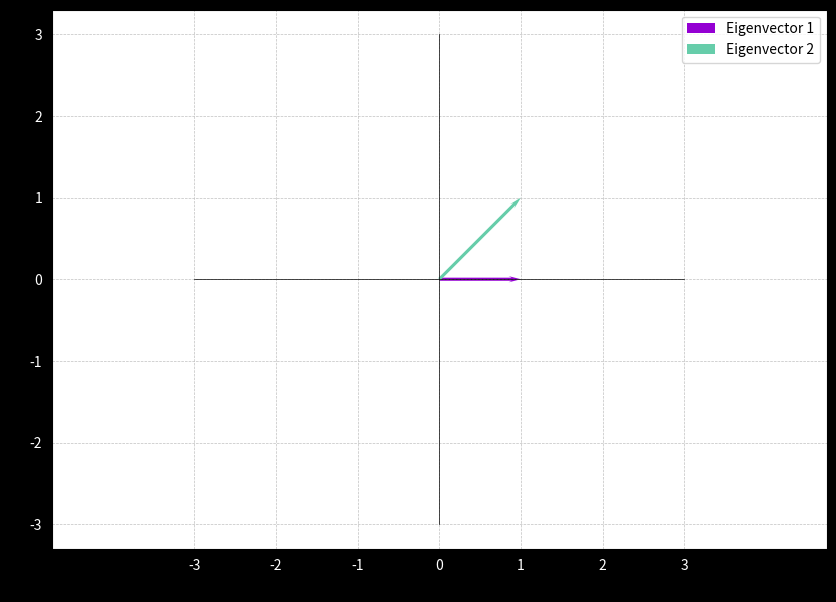

Generate this figure with matplotlib:
import matplotlib.pyplot as plt
import numpy as np 

def Oxy():
	# Draw the coordinate system Oxy
	Ox = list(range(-3, 4, 1))
	Oy = list(range(-3, 4, 1))
	plt.xticks(Ox, color='white')
	plt.yticks(Oy, color='white')
	plt.plot(Ox, [0] * len(Ox), color='black', linewidth=0.5)  # Axis Ox
	plt.plot([0] * len(Oy), Oy, color='black', linewidth=0.5)  # Axis Oy	
	# This function is used to adjust so that the units of the Ox and Oy axes are equal 
	plt.axis('equal')


def Draw_Eigenvector(vecto, color, vecto_name):
    ax.quiver(0, 0, vecto[0], vecto[1], angles='xy', scale_units='xy', scale=1, color=f'{color}', label=f'{vecto_name}', width=0.004, headwidth=2, headaxislength=3, headlength=4)
    
    # Customize the limits of the x and y axis
    ax.set_xlim([0, max(vecto[0], 1)])
    ax.set_ylim([0, max(vecto[0], 1)])
    
    # Name the x and y axesa
    ax.set_xlabel('X')
    ax.set_ylabel('Y')


# Set size and set background for figure
fig, ax = plt.subplots(figsize=(10,7))
fig.set_facecolor('black')

eigenvector_1 = [1, 0]
eigenvector_2 = [1, 1]

plt.grid(color = 'silver', linestyle = '--', linewidth = 0.5)

Draw_Eigenvector(eigenvector_1, 'darkviolet', 'Eigenvector 1')
Draw_Eigenvector(eigenvector_2, 'mediumaquamarine', 'Eigenvector 2')
Oxy()


plt.legend()

plt.show()